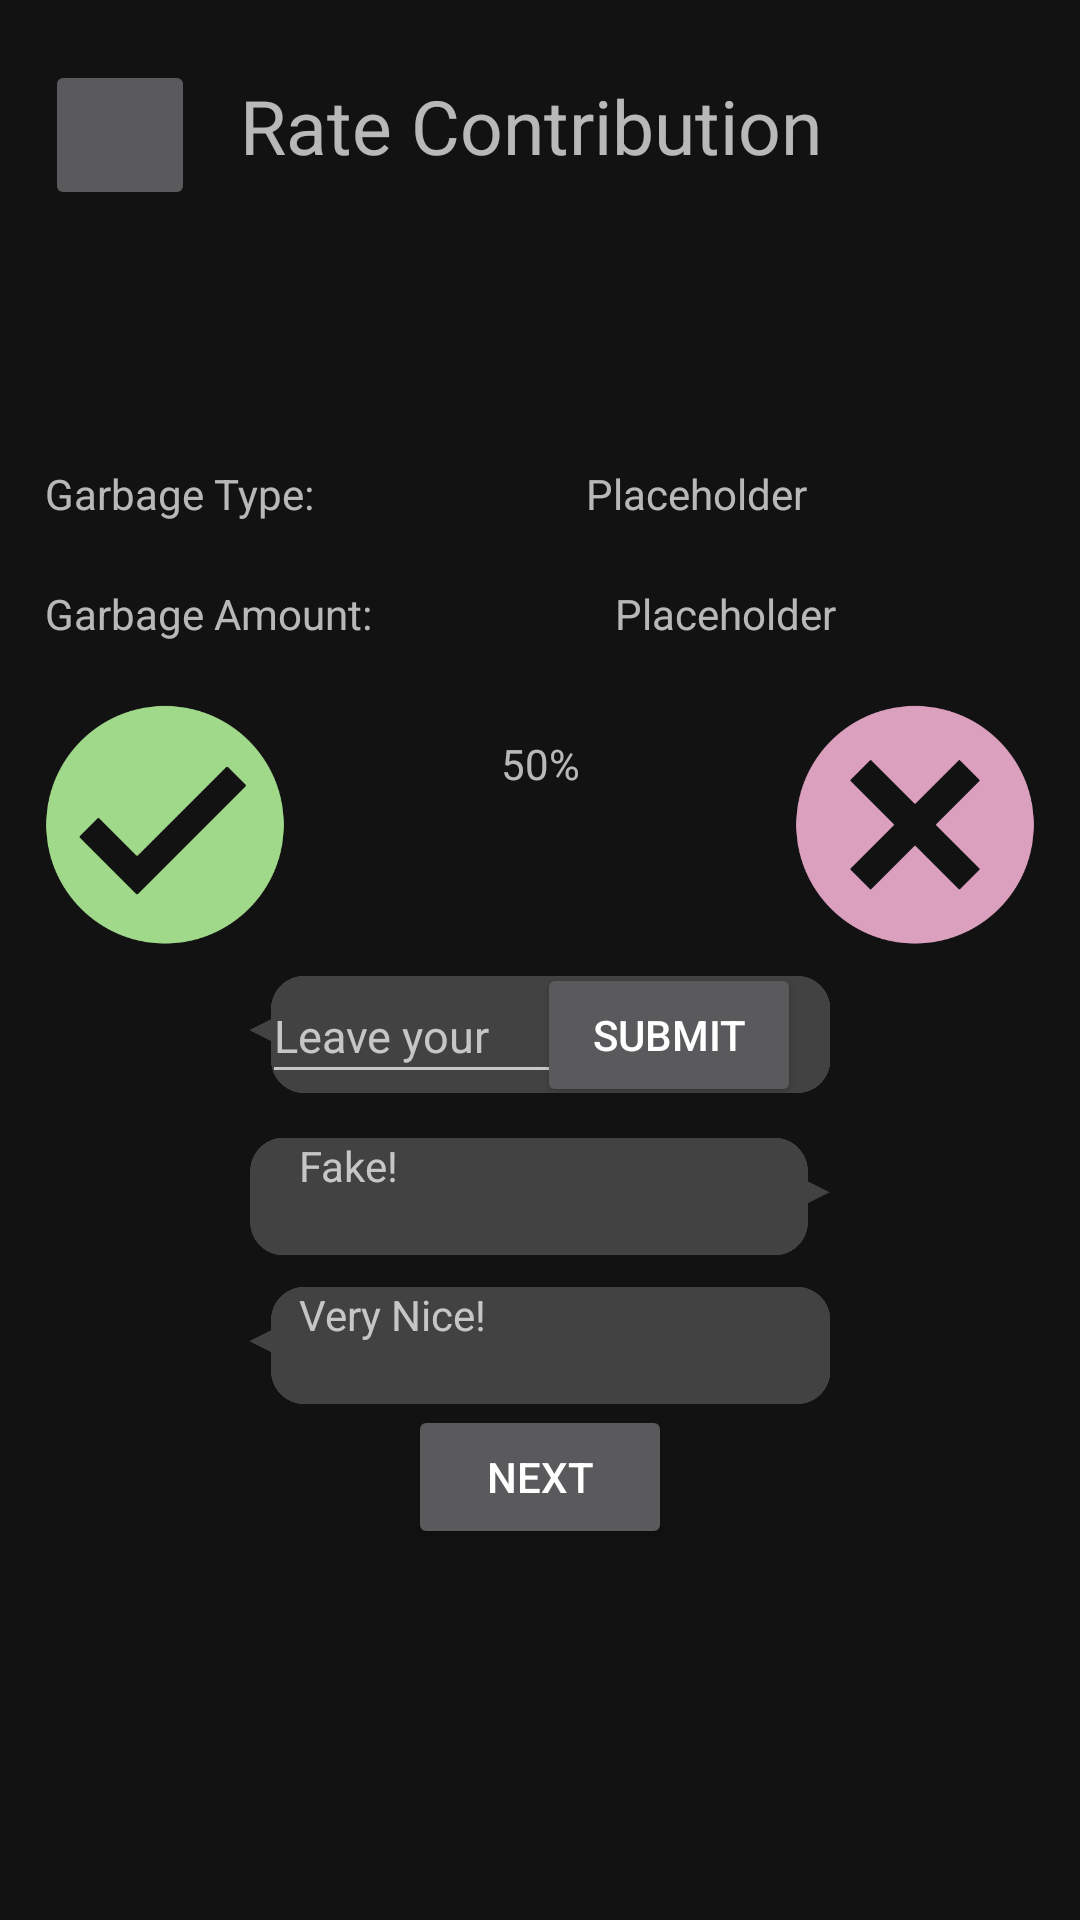

The Android layout XML behind this screen, and the referenced resources:
<!-- AndroidManifest.xml: application theme Theme.Hexagon -->
<!-- res/layout/activity_rate_glen.xml -->
<?xml version="1.0" encoding="utf-8"?>
<androidx.constraintlayout.widget.ConstraintLayout xmlns:android="http://schemas.android.com/apk/res/android"
    xmlns:app="http://schemas.android.com/apk/res-auto"
    xmlns:tools="http://schemas.android.com/tools"
    android:layout_width="match_parent"
    android:layout_height="match_parent"
    tools:context=".RateActivityGlen">

    <LinearLayout
        android:layout_width="match_parent"
        android:layout_height="wrap_content"
        android:layout_marginTop="20dp"
        android:orientation="vertical"
        app:layout_constraintEnd_toEndOf="parent"
        app:layout_constraintStart_toStartOf="parent"
        app:layout_constraintTop_toTopOf="parent">

        <LinearLayout
            android:layout_width="match_parent"
            android:layout_height="wrap_content"

            android:orientation="horizontal"
            app:layout_constraintEnd_toEndOf="parent"
            app:layout_constraintStart_toStartOf="parent"
            app:layout_constraintTop_toTopOf="parent">

            <ImageButton
                android:id="@+id/back_button"
                android:layout_width="50dp"
                android:layout_height="50dp"
                android:layout_marginLeft="15dp"
                android:adjustViewBounds="true"
                android:scaleType="centerInside" />

            <TextView
                android:id="@+id/tvRateTitle"
                android:layout_width="wrap_content"
                android:layout_height="wrap_content"
                android:layout_marginTop="5dp"
                android:layout_marginLeft="15dp"
                android:text="Rate Contribution"
                android:textSize="25sp" />
        </LinearLayout>

        <Space
            android:layout_width="match_parent"
            android:layout_height="15dp" />

        <androidx.constraintlayout.widget.ConstraintLayout
            android:layout_width="match_parent"
            android:layout_height="match_parent">

            <ImageView
                android:id="@+id/before"
                android:layout_width="280px"
                android:layout_height="210px"
                android:layout_marginLeft="15dp"
                app:layout_constraintLeft_toLeftOf="parent"
                app:layout_constraintStart_toStartOf="parent"
                app:layout_constraintTop_toTopOf="parent" />

            <ImageView
                android:id="@+id/after"
                android:layout_width="280px"
                android:layout_height="210px"
                android:layout_marginLeft="20dp"
                app:layout_constraintLeft_toRightOf="@+id/before"
                app:layout_constraintStart_toEndOf="@+id/before"
                app:layout_constraintTop_toTopOf="parent" />

        </androidx.constraintlayout.widget.ConstraintLayout>

        <LinearLayout
            android:id="@+id/garbageType"
            android:layout_width="match_parent"
            android:layout_height="40dp"
            android:orientation="horizontal">

            <TextView
                android:id="@+id/garbageTypeName"
                android:layout_width="wrap_content"
                android:layout_height="wrap_content"
                android:layout_weight="1"
                android:layout_marginLeft="15dp"
                android:text="Garbage Type:" />

            <TextView
                android:id="@+id/tvGarbageType"
                android:layout_width="wrap_content"
                android:layout_height="wrap_content"
                android:layout_weight="1"
                android:text="Placeholder" />
        </LinearLayout>

        <LinearLayout
            android:id="@+id/garbageAmount"
            android:layout_width="match_parent"
            android:layout_height="40dp"
            android:orientation="horizontal">

            <TextView
                android:id="@+id/garbageAmountName"
                android:layout_width="wrap_content"
                android:layout_height="wrap_content"
                android:layout_weight="1"
                android:layout_marginLeft="15dp"
                android:text="Garbage Amount:" />

            <TextView
                android:id="@+id/tvGarbageAmount"
                android:layout_width="wrap_content"
                android:layout_height="wrap_content"
                android:layout_weight="1"
                android:text="Placeholder" />
        </LinearLayout>


        <androidx.constraintlayout.widget.ConstraintLayout
            android:layout_width="match_parent"
            android:layout_height="match_parent">

            <ImageButton
                android:id="@+id/yes"
                android:layout_width="80dp"
                android:layout_height="80dp"
                android:layout_marginStart="15dp"
                android:layout_marginLeft="15dp"
                app:layout_constraintLeft_toLeftOf="parent"
                app:layout_constraintTop_toTopOf="parent"
                android:background="@drawable/yes" />

            <ImageButton
                android:id="@+id/no"
                android:layout_width="80dp"
                android:layout_height="80dp"
                android:layout_marginEnd="15dp"
                android:layout_marginRight="15dp"
                app:layout_constraintRight_toRightOf="parent"
                app:layout_constraintTop_toTopOf="parent"
                android:background="@drawable/no" />

            <ImageView
                android:id="@+id/result"
                android:layout_width="249.33px"
                android:layout_height="64.67px"
                android:layout_marginBottom="10dp"
                app:layout_constraintLeft_toLeftOf="@+id/yes"
                app:layout_constraintRight_toRightOf="@+id/no"
                app:layout_constraintBottom_toBottomOf="@+id/yes" />

            <TextView
                android:id="@+id/value"
                android:layout_width="wrap_content"
                android:layout_height="wrap_content"
                android:layout_marginTop="10dp"
                android:text="50%"
                app:layout_constraintLeft_toLeftOf="@+id/yes"
                app:layout_constraintRight_toRightOf="@+id/no"
                app:layout_constraintTop_toTopOf="@+id/yes" />


        </androidx.constraintlayout.widget.ConstraintLayout>

        <androidx.constraintlayout.widget.ConstraintLayout
            android:layout_width="match_parent"
            android:layout_height="match_parent">

            <ImageView
                android:id="@+id/yourComment"
                android:layout_width="582px"
                android:layout_height="118.67px"
                android:layout_marginTop="10dp"
                app:layout_constraintEnd_toEndOf="parent"
                app:layout_constraintLeft_toLeftOf="parent"
                app:layout_constraintRight_toRightOf="parent"
                app:layout_constraintStart_toStartOf="parent"
                app:layout_constraintTop_toTopOf="parent"
                app:srcCompat="@drawable/left" />

            <EditText
                android:id="@+id/yourCommentTextBox"
                android:layout_width="332px"
                android:layout_height="118.67px"
                android:layout_marginRight="75dp"
                android:hint="Leave your comment"
                android:textSize="15sp"
                app:layout_constraintLeft_toLeftOf="@+id/yourComment"
                app:layout_constraintRight_toRightOf="@+id/yourComment"
                app:layout_constraintTop_toTopOf="@+id/yourComment"
                app:layout_constraintBottom_toBottomOf="@+id/yourComment"/>

            <Button
                android:id="@+id/submit"
                android:layout_width="wrap_content"
                android:layout_height="wrap_content"
                android:text="Submit"
                android:layout_marginRight="10dp"
                app:layout_constraintRight_toRightOf="@+id/yourComment"
                app:layout_constraintTop_toTopOf="@+id/yourComment"
                app:layout_constraintBottom_toBottomOf="@+id/yourComment"/>

        </androidx.constraintlayout.widget.ConstraintLayout>


        <androidx.constraintlayout.widget.ConstraintLayout
            android:layout_width="match_parent"
            android:layout_height="match_parent">

            <ImageView
                android:id="@+id/comment1"
                android:layout_width="582px"
                android:layout_height="118.67px"
                android:layout_marginTop="10dp"
                app:layout_constraintEnd_toEndOf="parent"
                app:layout_constraintLeft_toLeftOf="parent"
                app:layout_constraintRight_toRightOf="parent"
                app:layout_constraintStart_toStartOf="parent"
                app:layout_constraintTop_toTopOf="parent"
                app:srcCompat="@drawable/right" />

            <TextView
                android:id="@+id/commentText1"
                android:layout_width="482px"
                android:layout_height="118.67px"
                android:text="Fake!"
                app:layout_constraintBottom_toBottomOf="@+id/comment1"
                app:layout_constraintLeft_toLeftOf="@+id/comment1"
                app:layout_constraintRight_toRightOf="@+id/comment1"
                app:layout_constraintTop_toTopOf="@+id/comment1" />

        </androidx.constraintlayout.widget.ConstraintLayout>

        <androidx.constraintlayout.widget.ConstraintLayout
            android:layout_width="match_parent"
            android:layout_height="match_parent">

            <ImageView
                android:id="@+id/comment2"
                android:layout_width="582px"
                android:layout_height="118.67px"
                android:layout_marginTop="10dp"
                app:layout_constraintEnd_toEndOf="parent"
                app:layout_constraintLeft_toLeftOf="parent"
                app:layout_constraintRight_toRightOf="parent"
                app:layout_constraintStart_toStartOf="parent"
                app:layout_constraintTop_toTopOf="parent"
                app:srcCompat="@drawable/left" />

            <TextView
                android:id="@+id/commentText2"
                android:layout_width="482px"
                android:layout_height="118.67px"
                android:text="Very Nice!"
                app:layout_constraintBottom_toBottomOf="@+id/comment2"
                app:layout_constraintLeft_toLeftOf="@+id/comment2"
                app:layout_constraintRight_toRightOf="@+id/comment2"
                app:layout_constraintTop_toTopOf="@+id/comment2" />

        </androidx.constraintlayout.widget.ConstraintLayout>

        <Button
            android:id="@+id/next"
            android:layout_width="wrap_content"
            android:layout_height="wrap_content"
            android:text="Next"
            android:layout_gravity ="center"
            app:layout_constraintEnd_toEndOf="parent"
            app:layout_constraintLeft_toLeftOf="parent"
            app:layout_constraintRight_toRightOf="parent"
            app:layout_constraintStart_toStartOf="parent" />


    </LinearLayout>


</androidx.constraintlayout.widget.ConstraintLayout>
<!-- resources referenced by this layout -->
<resources>
  <!-- drawable left: png bitmap (drawable, 19506 bytes) -->
  <!-- drawable no: png bitmap (drawable, 17559 bytes) -->
  <!-- drawable right: png bitmap (drawable, 19198 bytes) -->
  <!-- drawable yes: png bitmap (drawable, 16403 bytes) -->
  <style name="Theme.Hexagon" parent="Theme.MaterialComponents.NoActionBar">
          
          <item name="colorPrimary">@color/LoginScreenGreen</item>
          <item name="colorPrimaryVariant">@color/purple_700</item>
          <item name="colorOnPrimary">@color/white</item>
          
          <item name="colorSecondary">@color/teal_200</item>
          <item name="colorSecondaryVariant">@color/teal_700</item>
          <item name="colorOnSecondary">@color/black</item>
          
          <item name="android:statusBarColor" tools:targetApi="l">?attr/colorPrimaryVariant</item>
          
      </style>
  <color name="LoginScreenGreen">#072122</color>
  <color name="purple_700">#FF3700B3</color>
  <color name="white">#FFFFFFFF</color>
  <color name="teal_200">#FF03DAC5</color>
  <color name="teal_700">#FF018786</color>
  <color name="black">#FF000000</color>
</resources>
